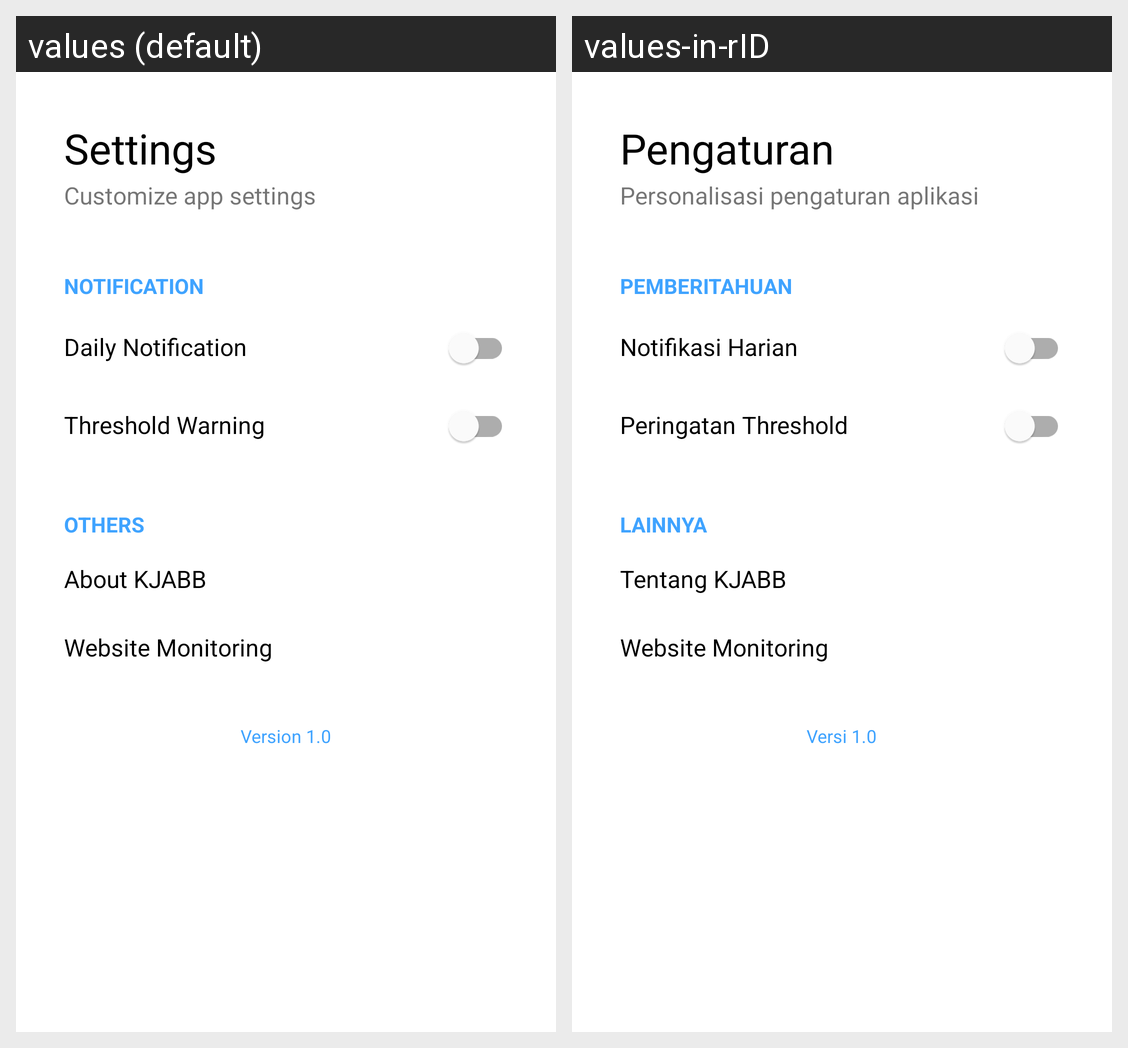

For this localized Android screen grid, give each drawn string resource with its value in every locale shown.
Android screen res/layout/fragment_settings.xml rendered under 2 locales, left to right: values (default), values-in-rID. Device: Nexus 5 (rendered at 1080×1920; each locale shown at half size, 540×960, under a caption strip naming it); theme Theme.MonitoringKJABB.
Strings drawn on this screen, with the default value and each locale's value (text and hints the layout hard-codes, and strings that could not be matched under every locale, appear in the picture but are not listed):

settings
  values: Settings
  values-in-rID: Pengaturan

settings_description
  values: Customize app settings
  values-in-rID: Personalisasi pengaturan aplikasi

notification
  values: Notification
  values-in-rID: Pemberitahuan

daily_notification
  values: Daily Notification
  values-in-rID: Notifikasi Harian

threshold_warning
  values: Threshold Warning
  values-in-rID: Peringatan Threshold

others
  values: Others
  values-in-rID: Lainnya

about_kjabb
  values: About KJABB
  values-in-rID: Tentang KJABB

monitoring_web
  values: Website Monitoring
  values-in-rID: Website Monitoring

version
  values: Version 1.0
  values-in-rID: Versi 1.0
